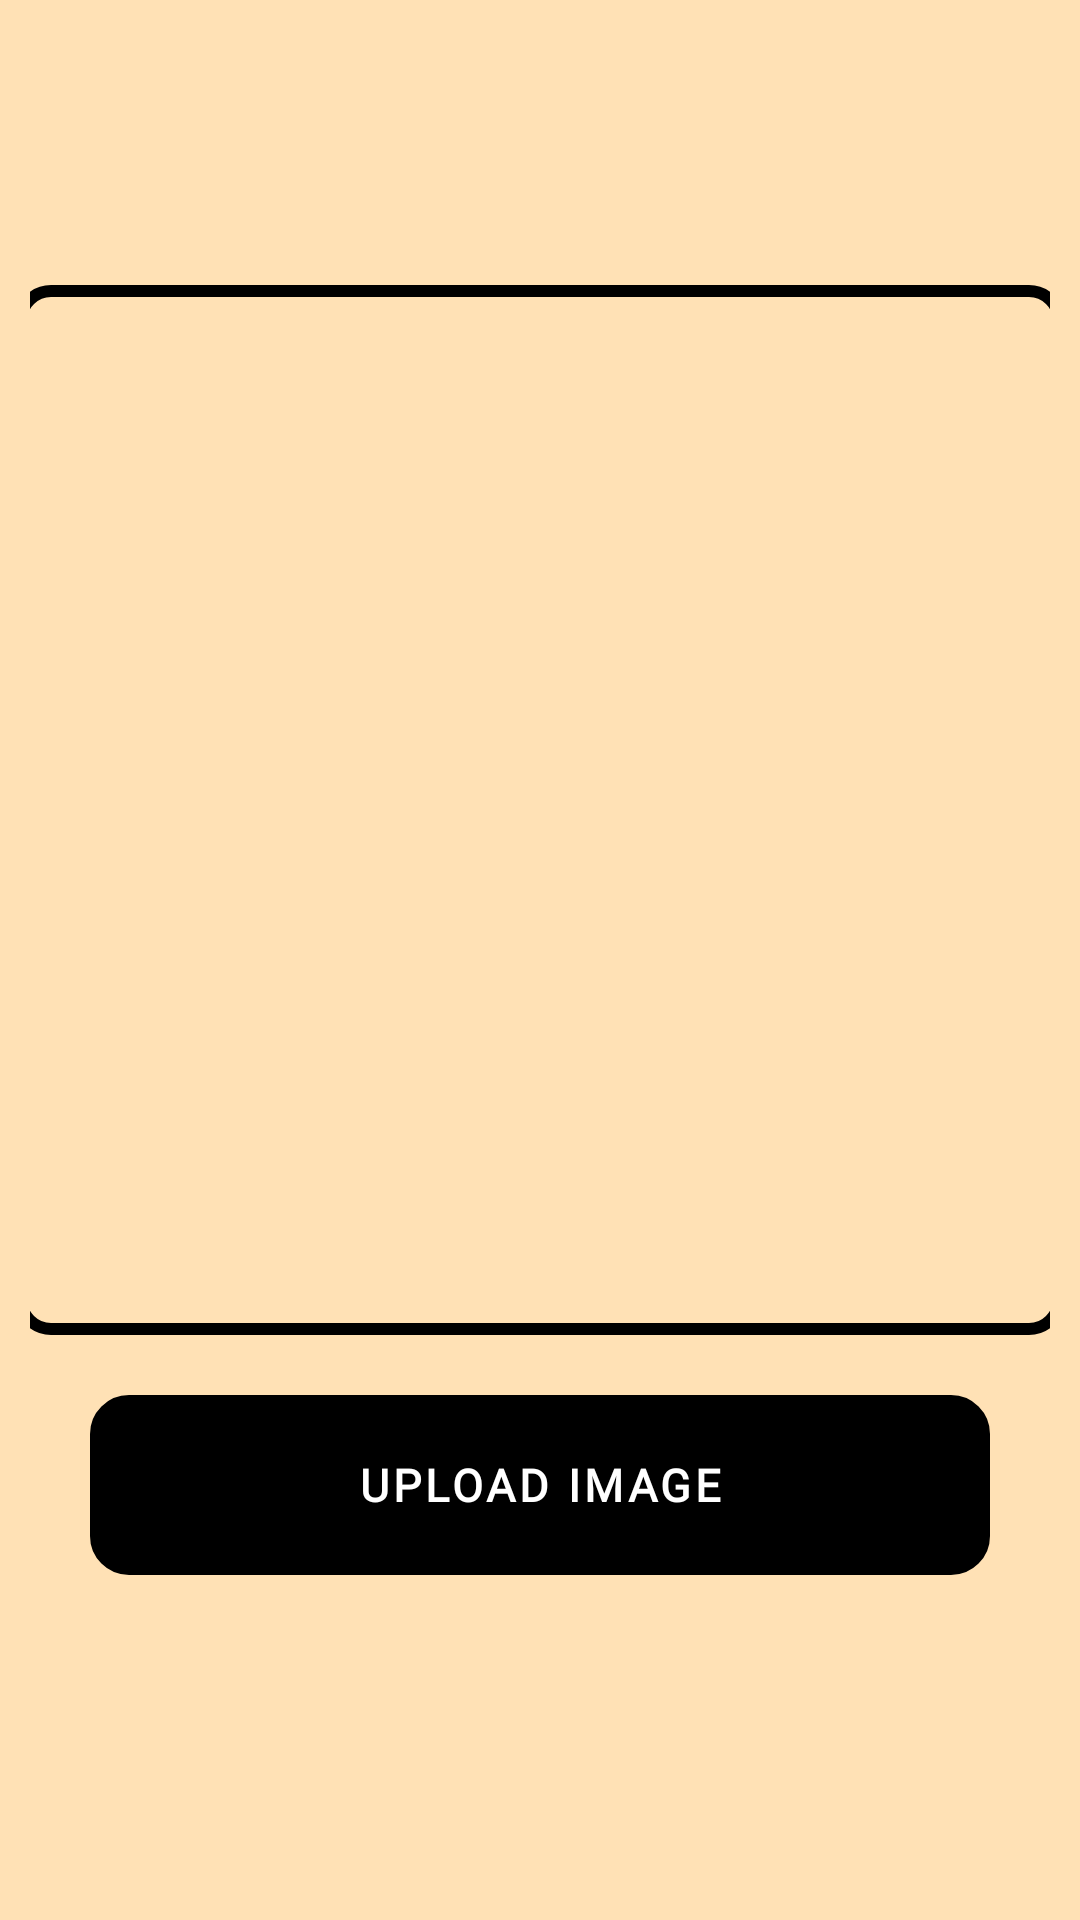

Layout XML and referenced resources for this Android screen:
<!-- AndroidManifest.xml: application theme Theme.Sensors -->
<!-- res/layout/activity_upload.xml -->
<?xml version="1.0" encoding="utf-8"?>
<LinearLayout xmlns:android="http://schemas.android.com/apk/res/android"
    xmlns:tools="http://schemas.android.com/tools"
    android:layout_width="match_parent"
    android:layout_height="match_parent"
    xmlns:app="http://schemas.android.com/apk/res-auto"
    android:gravity="center"
    android:background="#FFE1B5"
    android:orientation="vertical"
    android:padding="10dp"
    tools:context=".Upload">


    <ImageView
        android:id="@+id/imgCam"
        android:layout_width="350dp"
        android:layout_height="350dp"
        android:background="@drawable/button_cus2"
        android:contentDescription="@string/up"
        android:padding="20dp" />

    <Button
        android:fontFamily="@font/mw"
        android:id="@+id/getImage"
        android:layout_width="300dp"
        android:layout_height="60dp"
        android:layout_margin="20dp"
        android:background="@drawable/design"
        app:backgroundTint="#000000"
        android:onClick="imageUpload"
        android:text="@string/img"
        android:textSize="15sp"
        android:textStyle="bold" />




</LinearLayout>
<!-- resources referenced by this layout -->
<resources>
  <!-- drawable button_cus2 (drawable) -->
  <?xml version="1.0" encoding="utf-8"?>
  <shape xmlns:android="http://schemas.android.com/apk/res/android"
      android:shape="rectangle">
  
      <stroke
          android:width="4dp"
          android:color="@color/black" />
      <corners android:radius="10dp"
  
          />
  </shape>
  <!-- drawable design (drawable) -->
  <?xml version="1.0" encoding="utf-8"?>
  <shape xmlns:android="http://schemas.android.com/apk/res/android"
      android:padding="30dp"
      android:shape="rectangle" >
  
  
          <stroke  android:color="@color/black" android:width="2dp"/>
  
  
          <corners
          android:bottomLeftRadius="12dp"
          android:bottomRightRadius="12dp"
          android:topLeftRadius="12dp"
          android:topRightRadius="12dp" />
  
  </shape>
  <string name="img">Upload Image</string>
  <string name="up">uploadImage</string>
  <style name="Theme.Sensors" parent="Theme.MaterialComponents.Light.NoActionBar">
          
          <item name="colorPrimary">@color/purple_500</item>
          <item name="colorPrimaryVariant">@color/purple_700</item>
          <item name="colorOnPrimary">@color/white</item>
          
          <item name="colorSecondary">@color/teal_200</item>
          <item name="colorSecondaryVariant">@color/teal_700</item>
          <item name="colorOnSecondary">@color/purple_200</item>
          
          <item name="android:statusBarColor" tools:targetApi="l">?attr/colorPrimaryVariant</item>
          
      </style>
  <color name="black">#FF000000</color>
  <color name="purple_500">#FF6200EE</color>
  <color name="purple_700">#FF3700B3</color>
  <color name="white">#FFFFFFFF</color>
  <color name="teal_200">#FF03DAC5</color>
  <color name="teal_700">#FF018786</color>
  <color name="purple_200">#FFBB86FC</color>
</resources>
